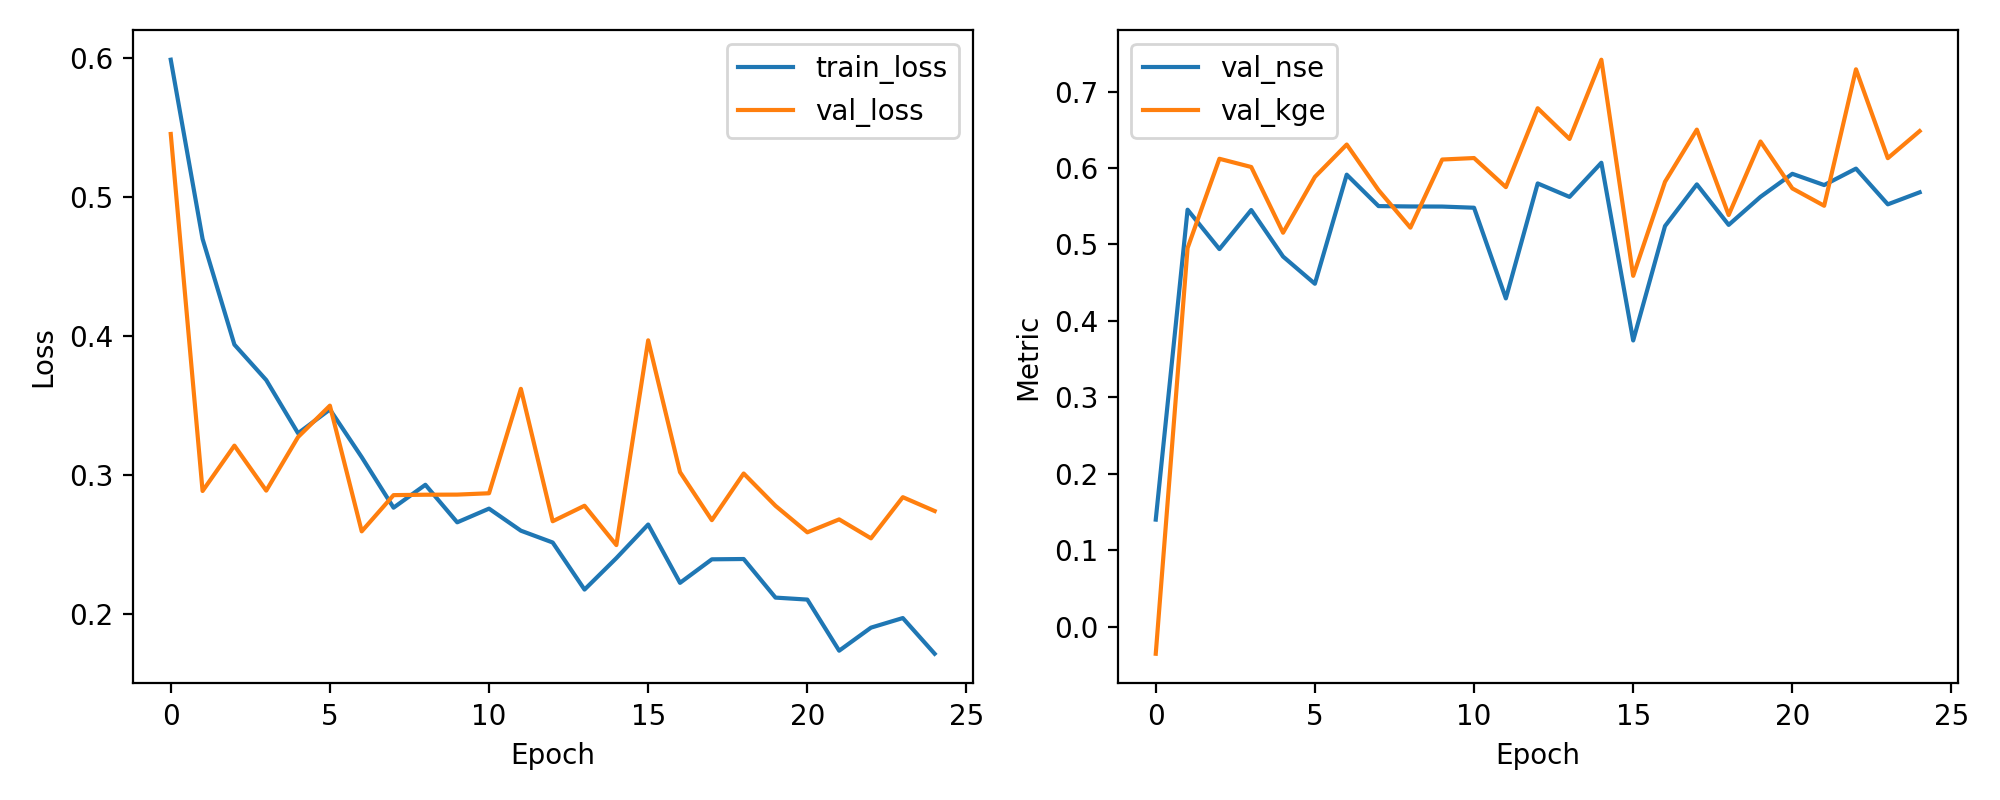

The file beside this chart, header and first rows:
epoch, train_loss, val_loss, val_nse, val_kge
1, 0.5987, 0.5453, 0.1401, -0.03531
2, 0.4697, 0.2882, 0.5454, 0.4953
3, 0.3936, 0.3209, 0.4939, 0.612
4, 0.3681, 0.2885, 0.545, 0.6013
5, 0.3298, 0.3271, 0.4842, 0.5153
6, 0.3469, 0.3497, 0.4486, 0.5884
7, 0.3126, 0.2592, 0.5912, 0.6307
8, 0.2762, 0.2853, 0.5501, 0.571
9, 0.2927, 0.2856, 0.5497, 0.5219
10, 0.2657, 0.2856, 0.5495, 0.6111
11, 0.2755, 0.2866, 0.548, 0.613
12, 0.2597, 0.3618, 0.4294, 0.575
13, 0.2512, 0.2665, 0.5798, 0.6782
14, 0.2173, 0.2776, 0.5622, 0.6379
15, 0.2399, 0.2493, 0.6068, 0.7416
16, 0.2641, 0.3967, 0.3744, 0.4589
17, 0.2221, 0.3018, 0.524, 0.5819
18, 0.2391, 0.2672, 0.5786, 0.6502
19, 0.2393, 0.3008, 0.5256, 0.5385
20, 0.2115, 0.2776, 0.5623, 0.6346
21, 0.2101, 0.2585, 0.5924, 0.5733
22, 0.1733, 0.2678, 0.5777, 0.5506
23, 0.1899, 0.2542, 0.5992, 0.7291
24, 0.1968, 0.2838, 0.5525, 0.6128
25, 0.1711, 0.2738, 0.5682, 0.6482
